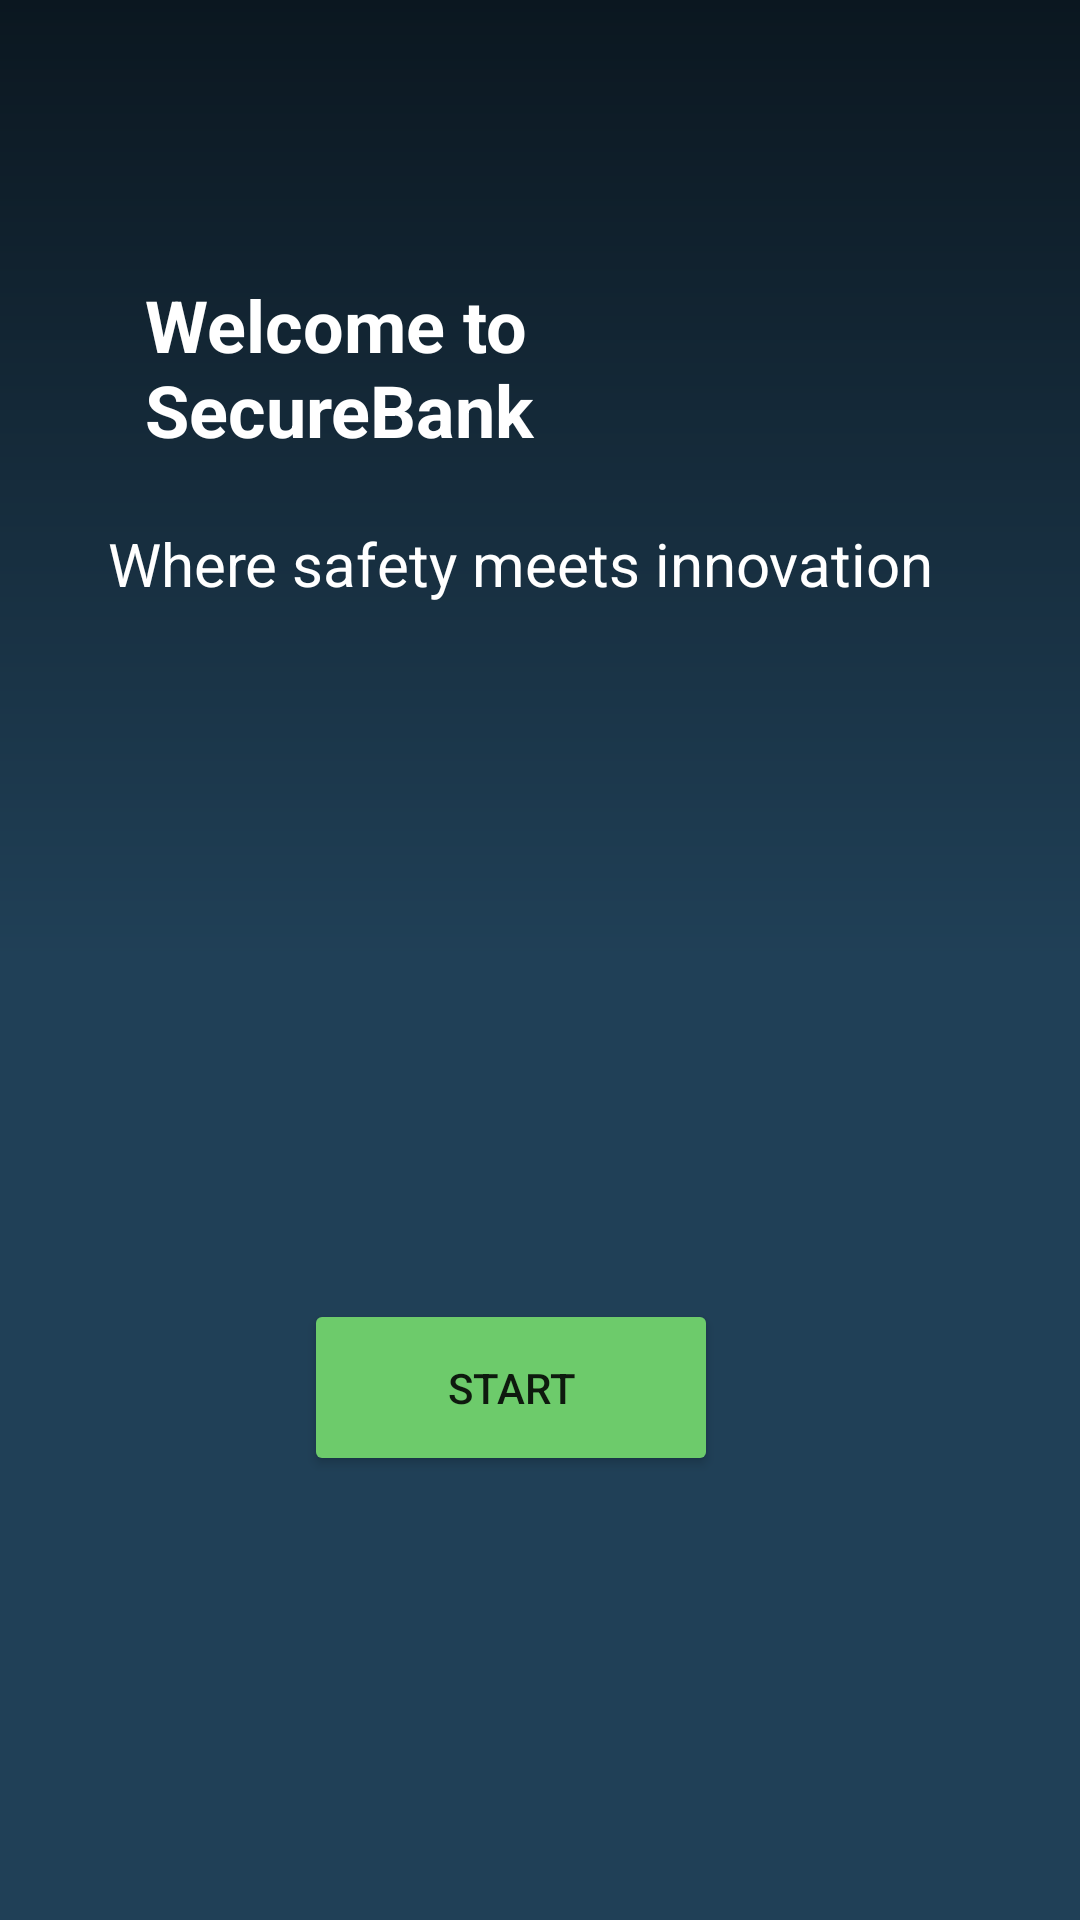

Reconstruct the res/layout file that produces this screen, plus the resources it refers to.
<!-- AndroidManifest.xml: application theme Theme.SecureBank -->
<!-- res/layout/activity_main.xml -->
<?xml version="1.0" encoding="utf-8"?>
<androidx.constraintlayout.widget.ConstraintLayout xmlns:android="http://schemas.android.com/apk/res/android"
    xmlns:app="http://schemas.android.com/apk/res-auto"
    xmlns:tools="http://schemas.android.com/tools"
    android:id="@+id/src"
    android:layout_width="match_parent"
    android:layout_height="match_parent"
    android:background="@drawable/gradient_background"
    tools:context=".MainActivity">

    <ImageView
        android:id="@+id/imageView"
        android:layout_width="362dp"
        android:layout_height="335dp"
        android:src="@drawable/ebanking"
        app:layout_constraintBottom_toTopOf="@+id/startBtn"
        app:layout_constraintEnd_toEndOf="parent"
        app:layout_constraintHorizontal_bias="0.326"
        app:layout_constraintStart_toStartOf="parent"
        app:layout_constraintTop_toBottomOf="@+id/logintxt"
        app:layout_constraintVertical_bias="1.0" />

    <Button
        android:id="@+id/startBtn"
        android:layout_width="138dp"
        android:layout_height="59dp"
        android:layout_marginBottom="148dp"
        android:backgroundTint="#6DCB6B"
        android:text="Start"
        app:layout_constraintBottom_toBottomOf="parent"
        app:layout_constraintEnd_toEndOf="parent"
        app:layout_constraintHorizontal_bias="0.457"
        app:layout_constraintStart_toStartOf="parent" />

    <TextView
        android:id="@+id/logintxt"
        android:layout_width="296dp"
        android:layout_height="91dp"
        android:text="Where safety meets innovation"
        android:textColor="#FFFFFF"
        android:textSize="20sp"
        android:textStyle="normal"
        app:layout_constraintBottom_toTopOf="@+id/startBtn"
        app:layout_constraintEnd_toEndOf="parent"
        app:layout_constraintHorizontal_bias="0.565"
        app:layout_constraintStart_toStartOf="parent"
        app:layout_constraintTop_toBottomOf="@+id/welcometxt"
        app:layout_constraintVertical_bias="0.063" />

    <TextView
        android:id="@+id/welcometxt"
        android:layout_width="227dp"
        android:layout_height="71dp"
        android:layout_marginTop="92dp"
        android:text="Welcome to SecureBank"
        android:textColor="#FFFFFF"
        android:textSize="24sp"
        android:textStyle="bold"
        app:layout_constraintEnd_toEndOf="parent"
        app:layout_constraintHorizontal_bias="0.364"
        app:layout_constraintStart_toStartOf="parent"
        app:layout_constraintTop_toTopOf="parent" />

</androidx.constraintlayout.widget.ConstraintLayout>
<!-- resources referenced by this layout -->
<resources>
  <!-- drawable gradient_background (drawable) -->
  <?xml version="1.0" encoding="utf-8"?>
  <shape xmlns:android="http://schemas.android.com/apk/res/android">
          <gradient
              android:startColor = "#204057"
              android:centerColor="#204057"
              android:endColor = "#0B1720"
              android:angle = "90"
              android:type = "linear" />
  
  </shape>
  <style name="Theme.SecureBank" parent="Theme.MaterialComponents.Light.NoActionBar">
          
          <item name="colorPrimary">@color/teal_200</item>
          <item name="colorPrimaryVariant">@color/teal_700</item>
          <item name="colorOnPrimary">@color/teal_200</item>
          
          <item name="colorSecondary">@color/teal_200</item>
          <item name="colorSecondaryVariant">@color/teal_700</item>
          <item name="colorOnSecondary">@color/black</item>
          
          <item name="android:statusBarColor">?attr/colorPrimaryVariant</item>
          
      </style>
  <!-- not gathered from this repository: default colours our renderer supplied (Android Studio template values) -->
  <color name="teal_200">#FF03DAC5</color>
  <color name="teal_700">#FF018786</color>
  <color name="black">#FF000000</color>
</resources>
